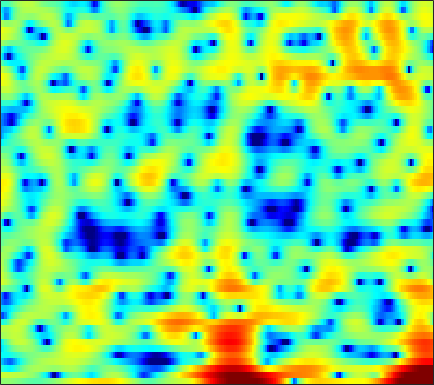

Source data for this figure (header and first rows):
0.43783, 0.51084, 0.56668, 0.54187, 0.4987, 0.36619, 0.21251, 0.0585, -0.17333, -0.40784, -0.66683, -0.87146, -1.1262, -1.3515, -1.49, -1.6091, -1.6757, -1.6749, -1.6077, -1.4569, -1.2215, -0.99953, -0.65644, -0.28911
2.788, 2.746, 2.685, 2.616, 2.567, 2.496, 2.421, 2.354, 2.249, 2.115, 1.943, 1.792, 1.535, 1.214, 0.9113, 0.4201, -0.1953, -0.7593, -1.676, -2.844, -4.372, -5.848, -8.524, -12.78
-3.071, -3.781, -4.667, -5.29, -5.429, -5.103, -4.31, -3.565, -2.53, -1.553, -0.7029, -0.1559, 0.4504, 0.9208, 1.185, 1.429, 1.559, 1.596, 1.561, 1.447, 1.283, 1.135, 0.9545, 0.8106
-7.062, -8.1, -9.613, -10.95, -11.38, -10.75, -9.127, -7.741, -5.972, -4.458, -3.18, -2.366, -1.447, -0.6869, -0.2064, 0.3275, 0.7621, 1.034, 1.333, 1.574, 1.776, 1.91, 2.073, 2.231
-4.771, -4.798, -4.752, -4.59, -4.39, -4.016, -3.552, -3.157, -2.601, -2.054, -1.538, -1.19, -0.7818, -0.4503, -0.2476, -0.03451, 0.1299, 0.2319, 0.3568, 0.4819, 0.638, 0.7814, 1.01, 1.286
-6.337, -5.412, -4.095, -2.885, -2.097, -1.184, -0.4313, 0.0292, 0.5128, 0.8453, 1.046, 1.107, 1.066, 0.8773, 0.6502, 0.2143, -0.3569, -0.8558, -1.555, -2.245, -2.712, -2.806, -2.497, -1.741
-5.723, -4.016, -2.049, -0.5025, 0.4076, 1.346, 2.023, 2.371, 2.653, 2.732, 2.627, 2.427, 1.979, 1.334, 0.7185, -0.331, -1.658, -2.918, -5.08, -8.17, -13.27, -20.34, -16.17, -9.104
1.194, 1.313, 1.585, 1.89, 2.117, 2.374, 2.53, 2.561, 2.472, 2.214, 1.758, 1.28, 0.4477, -0.5815, -1.466, -2.756, -4.103, -5.047, -6.059, -6.679, -6.866, -6.635, -5.899, -4.811
2.22, 2.118, 2.132, 2.271, 2.431, 2.652, 2.811, 2.858, 2.786, 2.508, 1.975, 1.378, 0.2876, -1.243, -2.755, -5.454, -9.46, -14.14, -23.22, -14.57, -9.484, -7.152, -4.977, -3.411
-3.637, -3.948, -3.163, -1.732, -0.6144, 0.6988, 1.722, 2.304, 2.82, 3.071, 3.047, 2.87, 2.419, 1.69, 0.9972, -0.04775, -1.13, -1.806, -2.305, -2.214, -1.717, -1.245, -0.71, -0.3948
-11.61, -12.25, -9.671, -6.617, -4.741, -2.804, -1.303, -0.4044, 0.5413, 1.239, 1.737, 1.992, 2.188, 2.259, 2.248, 2.176, 2.061, 1.977, 1.89, 1.817, 1.735, 1.639, 1.434, 1.088
-6.634, -6.926, -6.948, -6.495, -5.909, -4.995, -4.016, -3.281, -2.368, -1.538, -0.8221, -0.3644, 0.1628, 0.6195, 0.9174, 1.246, 1.534, 1.717, 1.902, 2.026, 2.087, 2.086, 2.007, 1.84
-9.663, -11.08, -12.03, -11.44, -10.3, -8.577, -7.01, -6.024, -4.933, -4.048, -3.281, -2.751, -2.066, -1.368, -0.8298, -0.1391, 0.5068, 0.9408, 1.451, 1.861, 2.169, 2.328, 2.465, 2.524
-8.963, -11.77, -14.55, -12.76, -10.51, -8.259, -6.805, -6.166, -5.795, -5.808, -6.035, -6.078, -5.638, -4.508, -3.408, -1.832, -0.387, 0.528, 1.525, 2.255, 2.719, 2.933, 3.059, 3.038
0.7838, 0.1443, -0.5637, -1.04, -1.282, -1.585, -2.063, -2.605, -3.739, -5.647, -8.984, -13.59, -22.78, -10.65, -6.245, -2.497, -0.00352, 1.339, 2.613, 3.392, 3.732, 3.717, 3.331, 2.529
3.603, 3.088, 2.366, 1.609, 1.038, 0.2902, -0.4871, -1.09, -1.9, -2.688, -3.335, -3.604, -3.438, -2.699, -1.854, -0.5799, 0.6246, 1.404, 2.186, 2.629, 2.694, 2.459, 1.713, 0.4028
3.139, 2.483, 1.517, 0.4626, -0.3827, -1.536, -2.583, -3.239, -3.854, -4.066, -3.886, -3.564, -2.932, -2.154, -1.5, -0.5889, 0.2596, 0.8197, 1.419, 1.81, 1.985, 1.957, 1.705, 1.218
2.502, 1.667, 0.3267, -1.33, -2.827, -5.244, -8.162, -10.54, -12.43, -11.34, -8.96, -7.286, -5.4, -3.789, -2.724, -1.464, -0.3501, 0.3795, 1.191, 1.842, 2.296, 2.506, 2.639, 2.594
1.984, 1.299, 0.115, -1.449, -2.912, -5.345, -8.408, -10.93, -13.1, -12.27, -10.31, -8.998, -7.472, -5.959, -4.73, -3.098, -1.507, -0.4235, 0.8309, 1.81, 2.521, 2.886, 3.163, 3.238
1.468, 1.393, 1.051, 0.4243, -0.219, -1.292, -2.538, -3.54, -4.898, -6.393, -8.217, -10.09, -13.24, -13.52, -10.3, -6.024, -2.818, -0.9857, 0.873, 2.173, 3.03, 3.418, 3.614, 3.483
-0.09776, 0.6303, 1.178, 1.333, 1.239, 0.8957, 0.3379, -0.2172, -1.162, -2.365, -3.83, -5.035, -6.437, -6.477, -5.258, -3.018, -0.8785, 0.4573, 1.84, 2.799, 3.342, 3.487, 3.335, 2.769
-1.23, -0.6469, -0.09152, 0.2446, 0.3709, 0.4247, 0.3448, 0.2276, 0.009922, -0.2387, -0.4801, -0.5975, -0.6077, -0.3853, -0.08737, 0.4711, 1.115, 1.576, 2.085, 2.41, 2.498, 2.38, 1.957, 1.191
-1.595, -1.593, -1.555, -1.444, -1.301, -1.071, -0.8044, -0.6058, -0.3482, -0.1054, 0.1157, 0.2772, 0.5164, 0.7924, 1.011, 1.331, 1.643, 1.855, 2.067, 2.168, 2.119, 1.962, 1.578, 0.9679
-2.94, -3.82, -4.732, -4.986, -4.663, -3.798, -2.781, -2.081, -1.3, -0.7018, -0.236, 0.0458, 0.3666, 0.66, 0.9013, 1.232, 1.571, 1.82, 2.122, 2.347, 2.457, 2.45, 2.288, 1.948
-4.297, -7.521, -15.44, -21.93, -12.14, -6.984, -4.249, -2.96, -1.866, -1.285, -1.036, -0.9875, -1.007, -0.9883, -0.8494, -0.4529, 0.1811, 0.7394, 1.505, 2.191, 2.733, 3.024, 3.229, 3.225
0.3075, -0.914, -2.305, -2.956, -2.873, -2.339, -1.786, -1.523, -1.495, -1.873, -2.736, -3.723, -5.514, -7.566, -8.541, -7.589, -5.028, -3.124, -1.009, 0.6204, 1.843, 2.521, 3.16, 3.51
3.271, 2.711, 1.998, 1.367, 0.9437, 0.4246, -0.1225, -0.6069, -1.42, -2.502, -3.966, -5.407, -7.933, -11.19, -13.15, -11.74, -8.08, -5.727, -3.27, -1.418, -0.009353, 0.8098, 1.633, 2.183
4.176, 3.767, 3.161, 2.485, 1.935, 1.137, 0.2691, -0.4366, -1.442, -2.518, -3.61, -4.407, -5.354, -5.988, -6.184, -5.97, -5.287, -4.568, -3.506, -2.417, -1.414, -0.7348, 0.0361, 0.6445
4.818, 4.485, 3.912, 3.187, 2.542, 1.542, 0.4026, -0.5351, -1.834, -3.125, -4.279, -4.98, -5.627, -5.926, -5.952, -5.745, -5.369, -4.991, -4.346, -3.578, -2.712, -2.035, -1.152, -0.3632
5.527, 5.314, 4.827, 4.09, 3.358, 2.125, 0.555, -0.861, -3.099, -5.718, -8.379, -9.8, -10.09, -9.237, -8.505, -7.814, -7.513, -7.439, -7.281, -6.698, -5.436, -4.223, -2.556, -1.099
5.426, 5.466, 5.229, 4.649, 3.982, 2.762, 1.111, -0.4642, -3.165, -6.84, -12.1, -16.34, -14.51, -10.84, -9.301, -8.617, -9.259, -10.84, -15.84, -26.86, -12.56, -7.813, -3.885, -1.368
3.734, 4.011, 4.022, 3.668, 3.188, 2.288, 1.135, 0.1225, -1.356, -2.834, -4.121, -4.794, -5.204, -5.231, -5.167, -5.188, -5.453, -5.803, -6.186, -5.917, -4.653, -3.341, -1.575, -0.1227
2.12, 2.284, 2.198, 1.815, 1.345, 0.5239, -0.459, -1.22, -2.189, -2.958, -3.411, -3.522, -3.422, -3.121, -2.839, -2.416, -2.028, -1.734, -1.309, -0.8103, -0.2364, 0.2315, 0.8205, 1.306
1.398, 1.296, 0.9378, 0.2976, -0.3931, -1.611, -3.197, -4.592, -6.491, -7.772, -7.518, -6.51, -4.846, -3.271, -2.263, -1.119, -0.2001, 0.383, 1.026, 1.547, 1.955, 2.193, 2.401, 2.47
0.4537, 0.2998, -0.06351, -0.7041, -1.403, -2.743, -4.71, -6.835, -11.15, -18.24, -14.4, -9.663, -5.645, -3.023, -1.564, -0.09299, 1.016, 1.651, 2.295, 2.748, 3.035, 3.14, 3.149, 2.99
-1.88, -1.733, -1.646, -1.724, -1.913, -2.345, -2.962, -3.478, -4.079, -4.287, -3.85, -3.15, -1.948, -0.7236, 0.109, 1.027, 1.735, 2.123, 2.482, 2.679, 2.744, 2.719, 2.594, 2.361
-5.695, -4.834, -3.885, -3.132, -2.701, -2.246, -1.887, -1.646, -1.31, -0.8955, -0.4031, 0.01659, 0.5964, 1.148, 1.5, 1.855, 2.029, 2.043, 1.9, 1.607, 1.234, 0.9785, 0.7317, 0.6496
-9.343, -7.616, -5.911, -4.661, -3.884, -2.976, -2.127, -1.517, -0.7098, 0.06468, 0.7923, 1.292, 1.856, 2.265, 2.445, 2.493, 2.263, 1.88, 1.029, -0.2565, -1.966, -3.364, -4.539, -3.889
-9.477, -8.729, -8.01, -7.493, -7.072, -6.302, -5.17, -4.154, -2.732, -1.387, -0.1942, 0.5602, 1.376, 1.957, 2.226, 2.319, 2.09, 1.646, 0.6237, -1.071, -3.785, -6.888, -11.81, -8.439
-10.05, -10.63, -12, -14.31, -16.67, -17.79, -13.99, -10.88, -7.681, -5.292, -3.469, -2.39, -1.25, -0.3767, 0.1255, 0.5734, 0.7869, 0.7859, 0.5701, 0.1629, -0.3168, -0.6085, -0.6493, -0.1329
-9.501, -10.24, -11.71, -13.68, -15.25, -15.91, -13.91, -11.85, -9.453, -7.59, -6.119, -5.173, -4.047, -3.04, -2.338, -1.479, -0.7479, -0.2745, 0.2327, 0.6313, 0.976, 1.234, 1.61, 2.065
-6.867, -7.026, -7.35, -7.762, -8.041, -8.243, -8.234, -8.144, -8.03, -7.992, -7.978, -7.827, -7.205, -6.037, -4.949, -3.416, -2.014, -1.097, -0.04777, 0.7962, 1.467, 1.895, 2.383, 2.812
-3.523, -3.245, -3.098, -3.187, -3.362, -3.753, -4.359, -5.02, -6.287, -8.225, -11.36, -15.1, -18.12, -11.85, -8.178, -4.757, -2.372, -1.046, 0.2821, 1.243, 1.923, 2.292, 2.667, 2.936
-0.1123, 0.3296, 0.6117, 0.6258, 0.4663, 0.02242, -0.6806, -1.374, -2.57, -4.086, -5.841, -7.001, -7.392, -5.894, -4.282, -2.271, -0.6368, 0.284, 1.128, 1.602, 1.78, 1.756, 1.596, 1.395
2.465, 2.713, 2.822, 2.704, 2.468, 2.005, 1.407, 0.8988, 0.2008, -0.449, -0.9239, -1.079, -1.026, -0.6505, -0.2122, 0.3978, 0.8954, 1.113, 1.14, 0.7635, -0.06546, -0.9831, -2.569, -4.223
4.187, 4.108, 3.846, 3.38, 2.917, 2.178, 1.335, 0.6633, -0.1496, -0.7339, -0.9373, -0.833, -0.374, 0.2228, 0.6908, 1.226, 1.512, 1.523, 1.177, 0.315, -1.25, -3.031, -6.65, -13.2
4.891, 4.526, 3.878, 3.039, 2.275, 0.9978, -0.628, -2.091, -4.398, -6.536, -6.782, -5.423, -3.042, -0.9704, 0.2266, 1.401, 2.126, 2.383, 2.32, 1.822, 0.9038, -0.08128, -1.705, -3.405
2.905, 2.295, 1.375, 0.3823, -0.4465, -1.726, -3.354, -4.96, -7.973, -12.08, -12.66, -9.166, -5.073, -2.228, -0.6877, 0.8097, 1.82, 2.3, 2.647, 2.684, 2.473, 2.18, 1.671, 1.082
-1.138, -2.242, -3.712, -4.901, -5.436, -5.63, -5.613, -5.59, -5.6, -5.41, -4.827, -4.121, -2.881, -1.62, -0.7501, 0.2442, 1.037, 1.491, 1.957, 2.248, 2.368, 2.395, 2.373, 2.282
-4.365, -6.713, -11.46, -19.1, -17.45, -11.34, -8.006, -6.432, -4.926, -3.862, -3, -2.413, -1.721, -1.064, -0.6077, -0.06917, 0.4144, 0.7358, 1.094, 1.429, 1.724, 1.931, 2.186, 2.426
-2.451, -3.893, -6.01, -7.546, -7.639, -6.511, -5.076, -4.116, -3.083, -2.364, -1.867, -1.584, -1.319, -1.129, -1.017, -0.8998, -0.8175, -0.7388, -0.5961, -0.3375, 0.1091, 0.5208, 1.129, 1.76
1.412, 0.8567, 0.1603, -0.4102, -0.6685, -0.8341, -0.8636, -0.8537, -0.93, -1.086, -1.348, -1.618, -1.974, -2.367, -2.682, -3.131, -3.683, -4.158, -4.681, -4.837, -4.186, -3.202, -1.595, -0.05815
3.763, 3.446, 2.998, 2.565, 2.234, 1.764, 1.248, 0.7687, -0.04125, -1.065, -2.325, -3.396, -4.788, -5.845, -6.315, -6.762, -7.495, -8.671, -11.87, -20.05, -16.65, -9.878, -4.941, -1.882
4.231, 3.939, 3.547, 3.186, 2.903, 2.49, 1.935, 1.356, 0.3076, -1.299, -3.706, -6.343, -12.02, -20, -14.92, -9.81, -7.546, -6.854, -6.748, -6.586, -5.535, -4.131, -2.063, -0.3516
1.979, 1.414, 0.8625, 0.6687, 0.7862, 1.091, 1.302, 1.297, 0.932, 0.104, -1.225, -2.487, -4.328, -5.375, -5.119, -3.872, -2.576, -1.763, -0.8963, -0.174, 0.4851, 0.9679, 1.56, 1.989
-3.941, -6.339, -10.11, -9.547, -6.577, -3.376, -1.26, -0.2266, 0.5735, 0.9267, 0.9419, 0.8365, 0.6441, 0.5494, 0.5877, 0.779, 1.07, 1.305, 1.641, 1.907, 2.114, 2.219, 2.237, 2.108
-5.31, -6.917, -8.84, -8.376, -6.491, -3.886, -1.829, -0.691, 0.4248, 1.159, 1.609, 1.796, 1.944, 1.99, 1.985, 1.941, 1.885, 1.826, 1.712, 1.585, 1.439, 1.308, 1.092, 0.7935
-2.439, -2.504, -2.441, -2.087, -1.62, -0.8133, 0.02807, 0.6194, 1.313, 1.831, 2.186, 2.344, 2.417, 2.342, 2.198, 1.899, 1.488, 1.125, 0.5759, 0.04108, -0.4369, -0.724, -0.9832, -1.168
